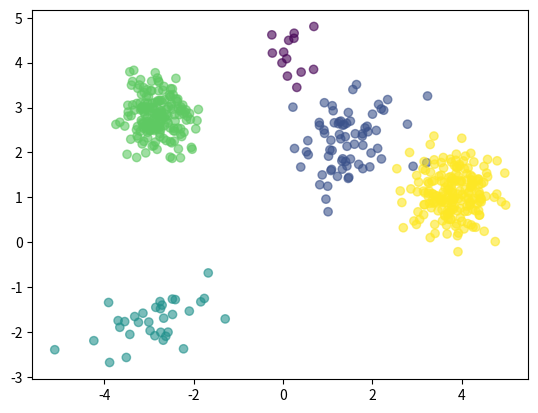
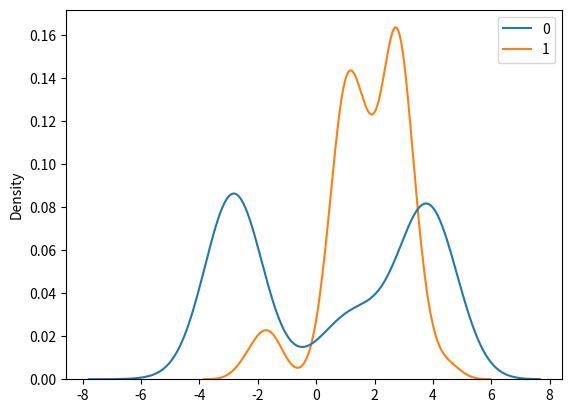

Source code (Python) for these figures, in order: (Note: this script raises an exception after producing the figures.)
import os
import numpy as np
import matplotlib.pyplot as plt
import seaborn as sns

from matplotlib import animation

def gaussian_mixture(pis, mus, sigmas, N: int = 1000):
    assert len(pis)==len(mus)==len(sigmas), "K is not the same for pis, mus, sigmas"
    assert np.abs(1-pis.sum())<1.e-3, "probabilities weigths should sum to 1"
    K = pis.shape[0]
    ks = np.random.choice(K, p=pis, size=N)
    X =  np.vstack([np.random.multivariate_normal(mean=mus[i], cov=sigmas[i]) for i in ks])
    return X, ks

mus = np.array([[0.2, 4.3], [1.5, 2.3], [-2.8, -1.8], [-2.8, 2.8], [3.8, 1.1]])
sigmas = [
    np.diag([0.1,0.2]),
    np.diag([0.3,0.5]),
    np.diag([0.7,0.11]),
    np.diag([0.13,0.17]),
    np.diag([0.19,0.23]),
]

rotation_mat = lambda x: np.array([[np.cos(x), -np.sin(x)],[np.sin(x), np.cos(x)]])

rotations = [rotation_mat(x) for x in np.random.random(len(sigmas))]
rotated_sigmas = [R@S@R.T for (R,S) in zip(rotations, sigmas)]

pis = np.random.dirichlet(np.ones(mus.shape[0]))

print("sum of pis:", pis.sum())

N = 500
data, labels = gaussian_mixture(pis,mus,rotated_sigmas,N=N)
plt.scatter(data[:,0], data[:,1], c=labels, alpha=0.6)
plt.savefig("gaussian-mixture-data.jpg")
# plt.show()
plt.close()

sns.kdeplot(data)
plt.savefig("gaussian-mixture-kdeplot.jpg")
# plt.show()
plt.close()

def em_algorithm(K: int, X: np.ndarray, save_dir: str, eps_log: float = 1e-6, eps_conv: float = 1e-4, interval: int = 200):
    N = X.shape[0]
    ndim = X.shape[1]

    sigma_square = X.var()

    ELBO_old = - np.inf

    # Sample random values mu_1,mu_K from x1,...,xN
    mus = np.array([X[i] for i in np.random.randint(0, len(X), K)])

    sigmas = sigma_square * np.identity(ndim)
    sigmas = sigmas[np.newaxis,:].repeat(K, axis=0) / K

    params = []

    pis = np.ones(K) / K

    R = np.zeros((N,K))

    num_iter = 0

    while True:

        ELBO_new = 0

        # E step
        for i in range(N):
            xi = X[i]

            raw_p = np.zeros(K)

            for k in range(K):
                sigma_k = sigmas[k]
                mu_k = mus[k]
                # r_ik = p(zi = k|xi , \theta_t)
                # we use log trick here
                p_xi_k = -0.5 * (xi-mu_k).T @ np.linalg.inv(sigma_k) @ (xi-mu_k)
                p_xi_k -= 0.5 * np.log(np.linalg.det(sigma_k)+eps_log)
                p_xi_k -= 0.5 * ndim * np.log(2*np.pi + eps_log)

                r_ik = p_xi_k + np.log(pis[k]+eps_log)
                R[i,k] = r_ik

                raw_p[k] = r_ik
                # ELBO_new  = \sum_i \sum_k R[i,k] [log pis[k] + log p(xi|zi=k,\theta) - log R[i,k]]

            # max trick
            max_log = np.max(R[i,:])
            # exp-sum trick
            R[i,:] = np.exp(R[i,:] - max_log)
            R[i,:] /= R[i,:].sum()
            
            # compute ELBO
            ELBO_new += np.sum(R[i,:] * (raw_p - np.log(R[i,:] + eps_log)))

        # M step
        pis = R.sum(axis=0) / N
        mus = np.matmul(R.T, X) / R.sum(axis=0)[:,np.newaxis]

        for k in range(K):
            r_ik = R[:,k]
            r_k = r_ik.sum()
            pis[k] = r_k / N

            mus[k] = (r_ik[:, np.newaxis] * X).sum(axis=0) / r_k

            sigma_k = np.zeros((ndim,ndim))
            for i in range(N):
                diff = X[i] - mus[k]
                sigma_k += r_ik[i] * np.outer(diff, diff)
            sigma_k /= r_k

            sigmas[k] = sigma_k

        if np.abs(ELBO_new - ELBO_old) < eps_conv:
            break

        params.append((pis,mus,sigmas))

        ELBO_old = ELBO_new
        num_iter += 1

    fig, ax = plt.subplots()
    os.makedirs(save_dir, exist_ok=True)

    def init():
      sns.kdeplot(X[:,0], color="black", linestyle="--", ax=ax)
      sns.kdeplot(X[:,1], color="green", linestyle="--", ax=ax)

    def update_pdf(frame):
        ax.clear()
        init()
        temp_pis, temp_mus, temp_sigmas = params[frame]
        new_data, labels = gaussian_mixture(temp_pis,temp_mus,temp_sigmas)
        sns.kdeplot(new_data[:,1], color="b", ax=ax)
        sns.kdeplot(new_data[:,0], color="r", ax=ax)
        ax.legend(["true-pdf-0", "true-pdf-1", "est-pdf-0", "est-pdf-1"])
        ax.set_title(f"Iterations: {frame}")
        fig.savefig(os.path.join(save_dir, f"{frame}.png"))

    anim = animation.FuncAnimation(fig, update_pdf, frames=len(params), interval=interval)
    plt.close()

    print("Number of iterations:", num_iter)
    print("ELBO:", ELBO_new)
    return (pis, mus, sigmas), R, ELBO_new, anim

def test(K, X, eps_conv, interval=200):
    estimated_theta, probs, _, anim = em_algorithm(K=K, X=X, eps_conv=eps_conv, interval=interval, save_dir=f"em-K{K}")
    clusters = probs.argmax(axis=1)
    anim.save(f"./docs/em-K{K}.gif",writer='pillow')
    plt.title(f"culsters: K={K}")
    plt.scatter(data[:,0], data[:,1], c=clusters, alpha=0.6)
    plt.savefig(f"./docs/em-K{K}.jpg")
    plt.close()

for K in range(2,6):
    print("="*50)
    print(f"K={K}")
    test(K=K, X=data, eps_conv=1e-3, interval=200)

# TODO: EM algorithm: stochastic version
